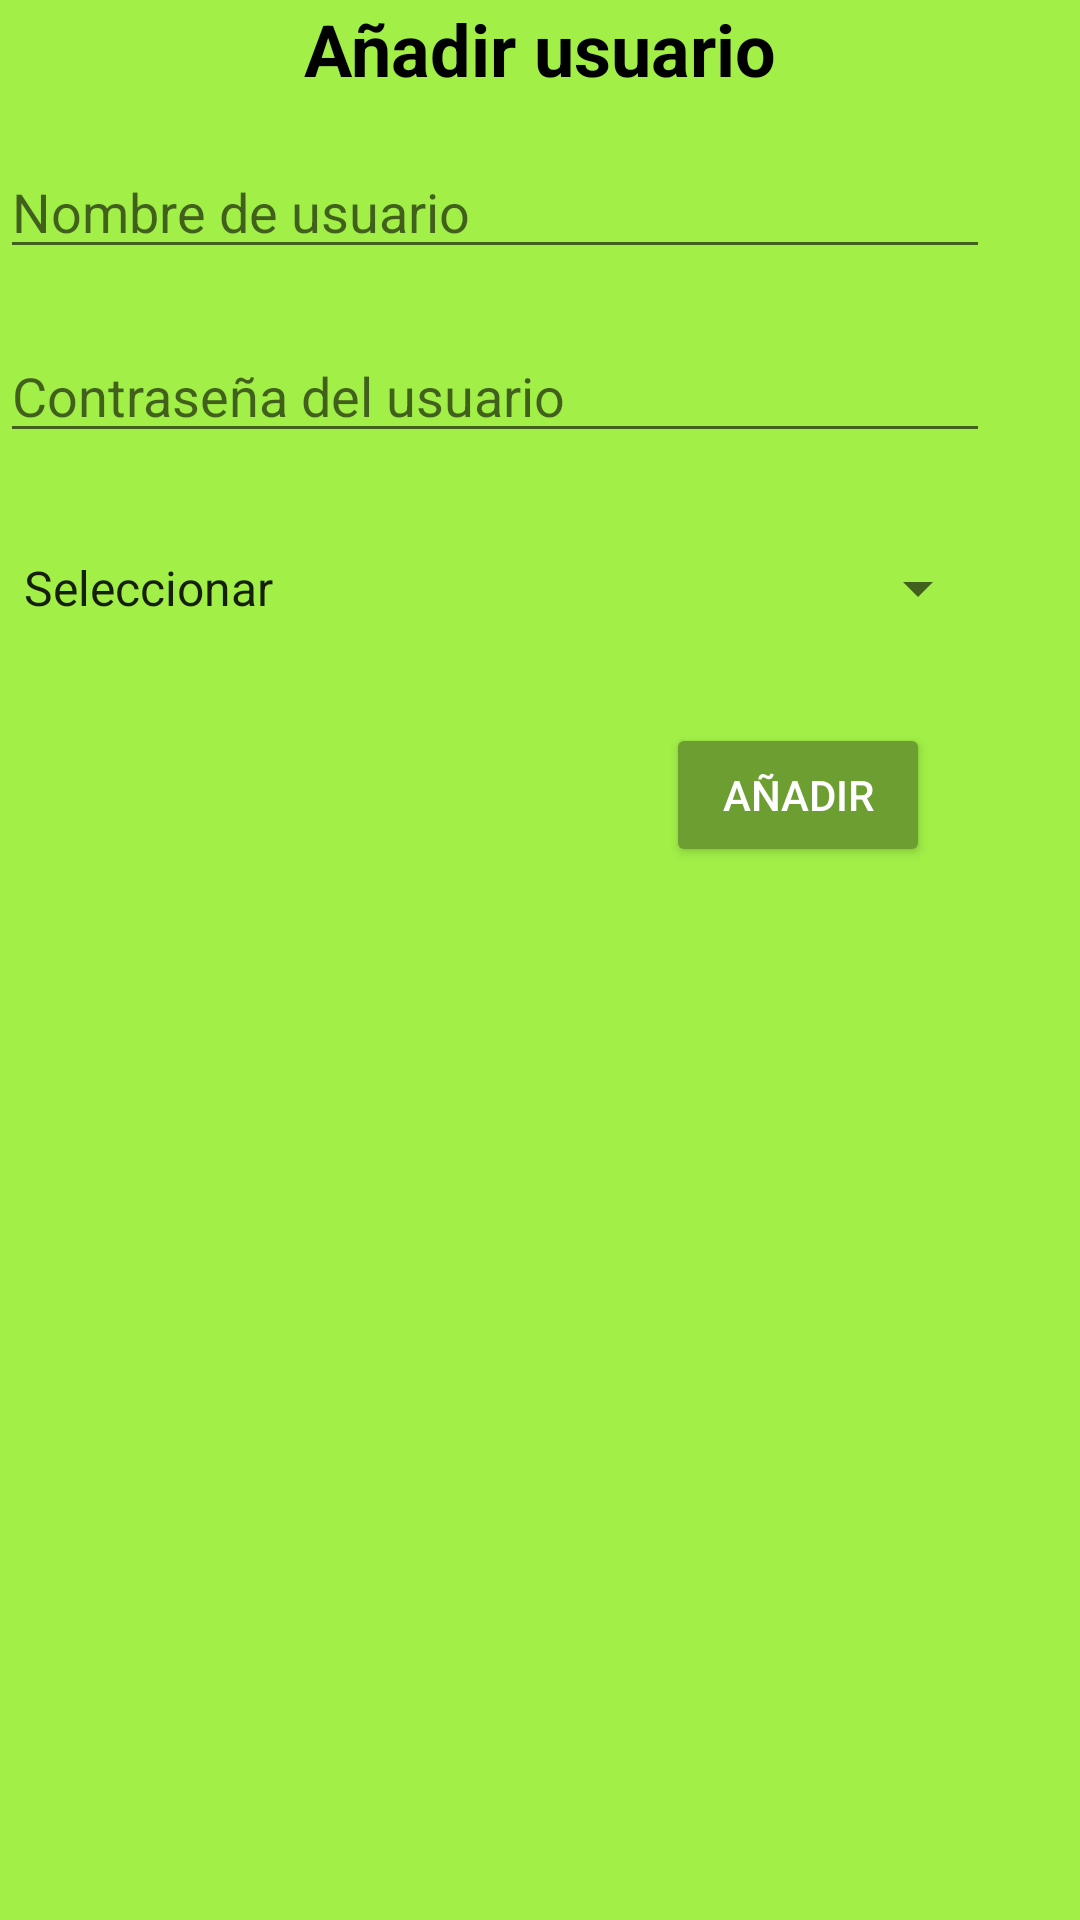

Reconstruct the res/layout file that produces this screen, plus the resources it refers to.
<!-- AndroidManifest.xml: application theme Theme.JESSURI -->
<!-- res/layout/agregar_usuario.xml -->
<?xml version="1.0" encoding="utf-8"?>
<LinearLayout xmlns:android="http://schemas.android.com/apk/res/android"
    xmlns:tools="http://schemas.android.com/tools"
    xmlns:app="http://schemas.android.com/apk/res-auto"
    android:layout_width="375dp"
    android:layout_height="wrap_content"
    android:layout_centerInParent="true"
    android:elevation="60dp"
    android:orientation="vertical"
    android:background="@color/black"
    android:backgroundTint="@color/verde_claro">

    <TextView
        android:layout_width="wrap_content"
        android:layout_height="wrap_content"
        android:text="Añadir usuario"
        android:textSize="24sp"
        android:textStyle="bold"
        android:layout_gravity="center"
        android:textColor="@color/black"
        android:layout_marginBottom="16dp"/>

    <EditText
        android:layout_width="330dp"
        android:layout_height="wrap_content"
        android:hint="Nombre de usuario"
        android:layout_marginRight="30dp"
        android:inputType="text"
        android:imeOptions="actionNext"
        android:layout_marginBottom="10dp"
        android:id="@+id/txtUsuarioN"/>

    <LinearLayout
        android:layout_width="match_parent"
        android:layout_height="wrap_content"
        android:orientation="horizontal"
        android:layout_marginTop="10dp">

        <EditText
            android:layout_width="330dp"
            android:layout_height="wrap_content"
            android:id="@+id/txtContraseñaN"
            android:hint="Contraseña del usuario"
            android:inputType="textPassword"
            android:imeOptions="actionNext"/>

    </LinearLayout>

    <Space
        android:layout_width="match_parent"
        android:layout_height="20dp"/>

    <Spinner
        android:id="@+id/spnRangoN"
        android:layout_width="330dp"
        android:layout_height="50dp"
        android:layout_marginRight="30dp"
        android:layout_marginBottom="10dp"
        android:entries="@array/Rangos"
        android:imeOptions="actionNext" />
    <LinearLayout
        android:layout_width="match_parent"
        android:layout_height="wrap_content">


    </LinearLayout>

    <Button
        android:layout_width="wrap_content"
        android:layout_height="wrap_content"
        android:layout_gravity="end|bottom"
        android:layout_marginTop="10dp"
        android:layout_marginRight="50dp"
        android:text="Añadir"
        android:textColor="@color/white"
        android:backgroundTint="#6c9e32"
        android:id="@+id/btnAñadirUsN" />

</LinearLayout>
<!-- resources referenced by this layout -->
<resources>
  <string-array name="Rangos">
          <item>Seleccionar</item>
          <item>Administrador</item>
          <item>Cliente</item>
          <item>VIP</item>
      </string-array>
  <color name="black">#FF000000</color>
  <color name="verde_claro">#a1ef47</color>
  <color name="white">#FFFFFFFF</color>
  <style name="Theme.JESSURI" parent="Theme.MaterialComponents.DayNight.DarkActionBar">
          
          <item name="colorPrimary">@color/rosa</item>
          <item name="colorPrimaryVariant">@color/rosa</item>
          <item name="colorOnPrimary">@color/white</item>
          
          <item name="colorSecondary">@color/verde_lima</item>
          <item name="colorSecondaryVariant">@color/verde_var</item>
          <item name="colorOnSecondary">@color/white</item>
          
          <item name="android:statusBarColor">?attr/colorPrimaryVariant</item>
          
      </style>
  <color name="rosa">#EFA5BE</color>
  <color name="verde_lima">#D3F3AE</color>
  <color name="verde_var">#EDF3B7</color>
</resources>
